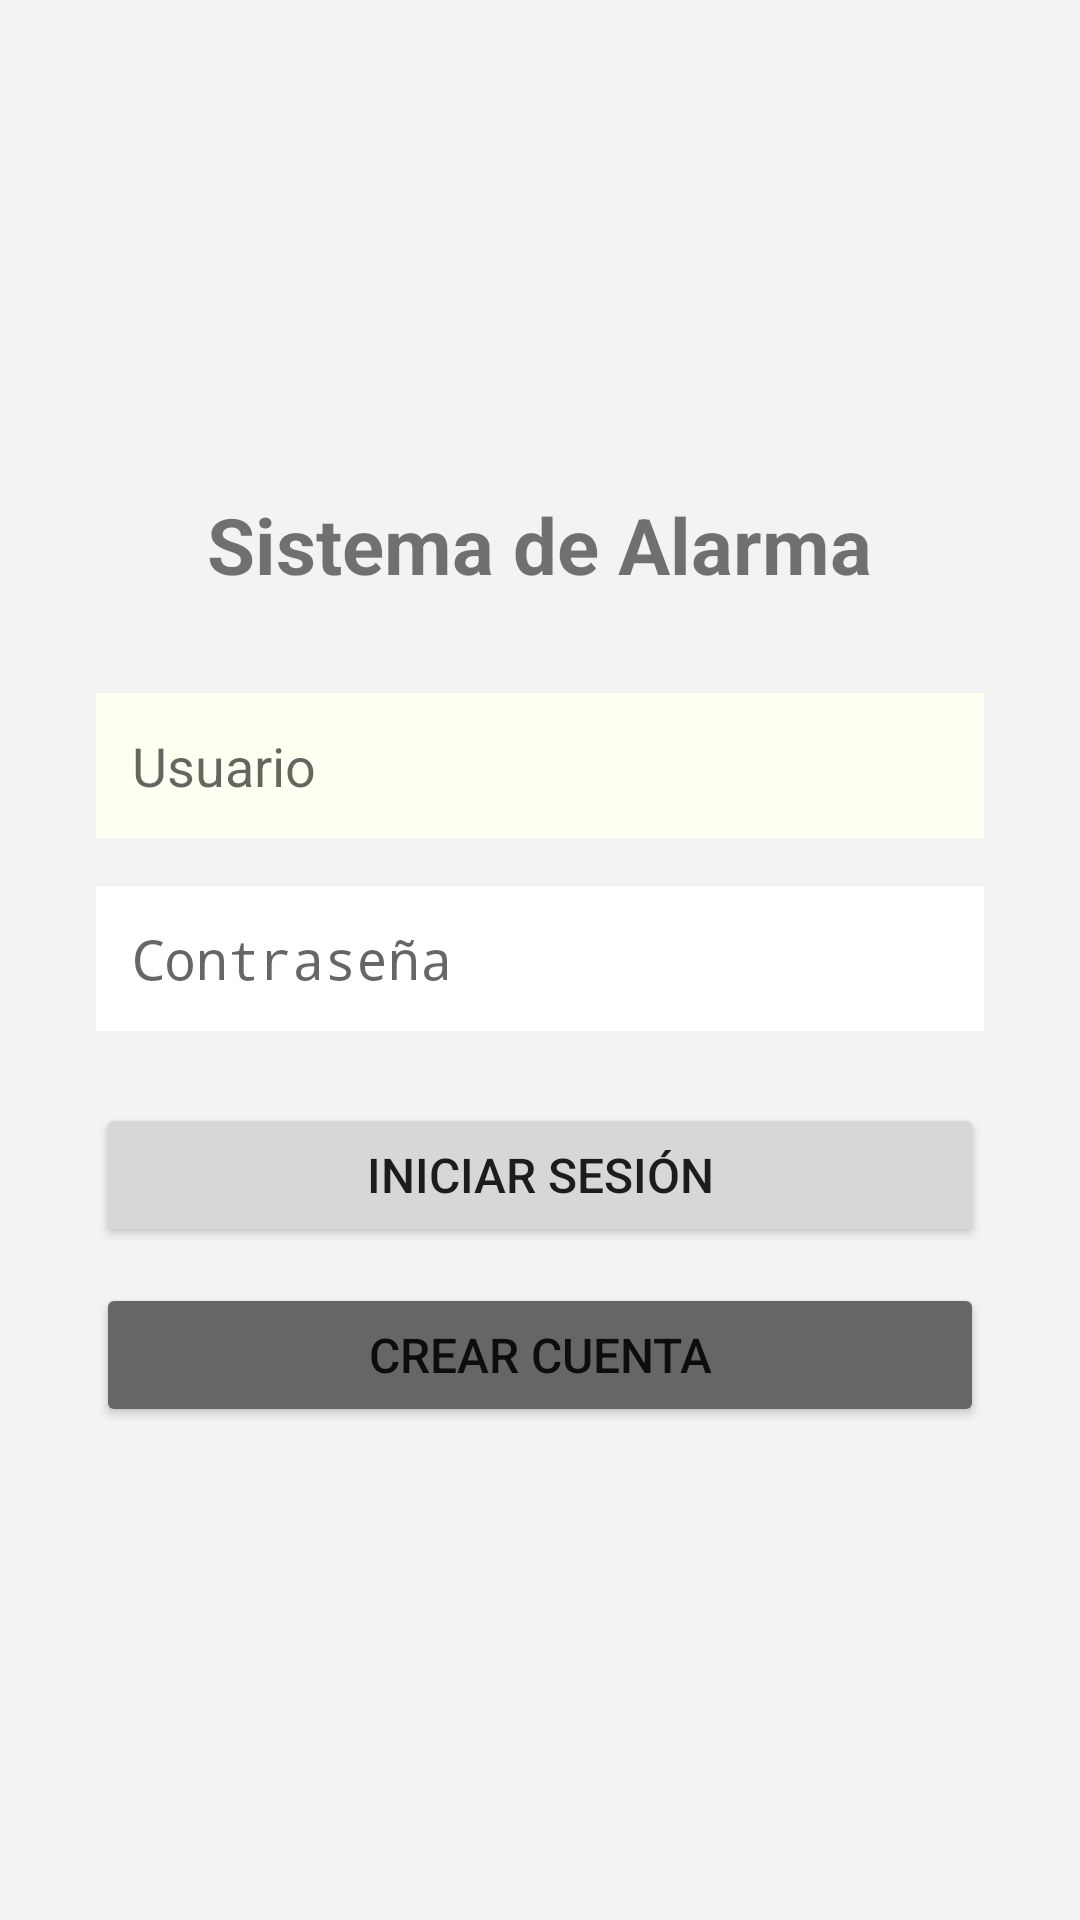

Here is an Android app screen rendered from its layout file. Give the layout XML and the strings, colors and styles it references.
<!-- AndroidManifest.xml: activity theme Theme.TheProyect -->
<!-- res/layout/activity_login.xml -->
<?xml version="1.0" encoding="utf-8"?>
<LinearLayout xmlns:android="http://schemas.android.com/apk/res/android"
    android:layout_width="match_parent"
    android:layout_height="match_parent"
    android:orientation="vertical"
    android:padding="32dp"
    android:gravity="center"
    android:background="#F3F3F3">

    <TextView
        android:layout_width="wrap_content"
        android:layout_height="wrap_content"
        android:text="Sistema de Alarma"
        android:textSize="26sp"
        android:textStyle="bold"
        android:layout_marginBottom="32dp" />

    <EditText
        android:id="@+id/etUser"
        android:layout_width="match_parent"
        android:layout_height="wrap_content"
        android:hint="Usuario"
        android:inputType="text"
        android:background="#FFFFFFF2"
        android:padding="12dp"
        android:layout_marginBottom="16dp" />

    <EditText
        android:id="@+id/etPass"
        android:layout_width="match_parent"
        android:layout_height="wrap_content"
        android:hint="Contraseña"
        android:inputType="textPassword"
        android:background="#FFFFFF"
        android:padding="12dp"
        android:layout_marginBottom="24dp" />

    <Button
        android:id="@+id/btnLogin"
        android:layout_width="match_parent"
        android:layout_height="wrap_content"
        android:text="Iniciar Sesión"
        android:textSize="16sp"
        android:padding="12dp"
        android:layout_marginBottom="12dp" />

    <Button
        android:id="@+id/btnRegistrar"
        android:layout_width="match_parent"
        android:layout_height="wrap_content"
        android:text="Crear Cuenta"
        android:textSize="16sp"
        android:padding="12dp"
        android:backgroundTint="#666666" />

</LinearLayout>
<!-- resources referenced by this layout -->
<resources>
  <style name="Theme.TheProyect" parent="android:Theme.Material.Light.NoActionBar" />
</resources>
